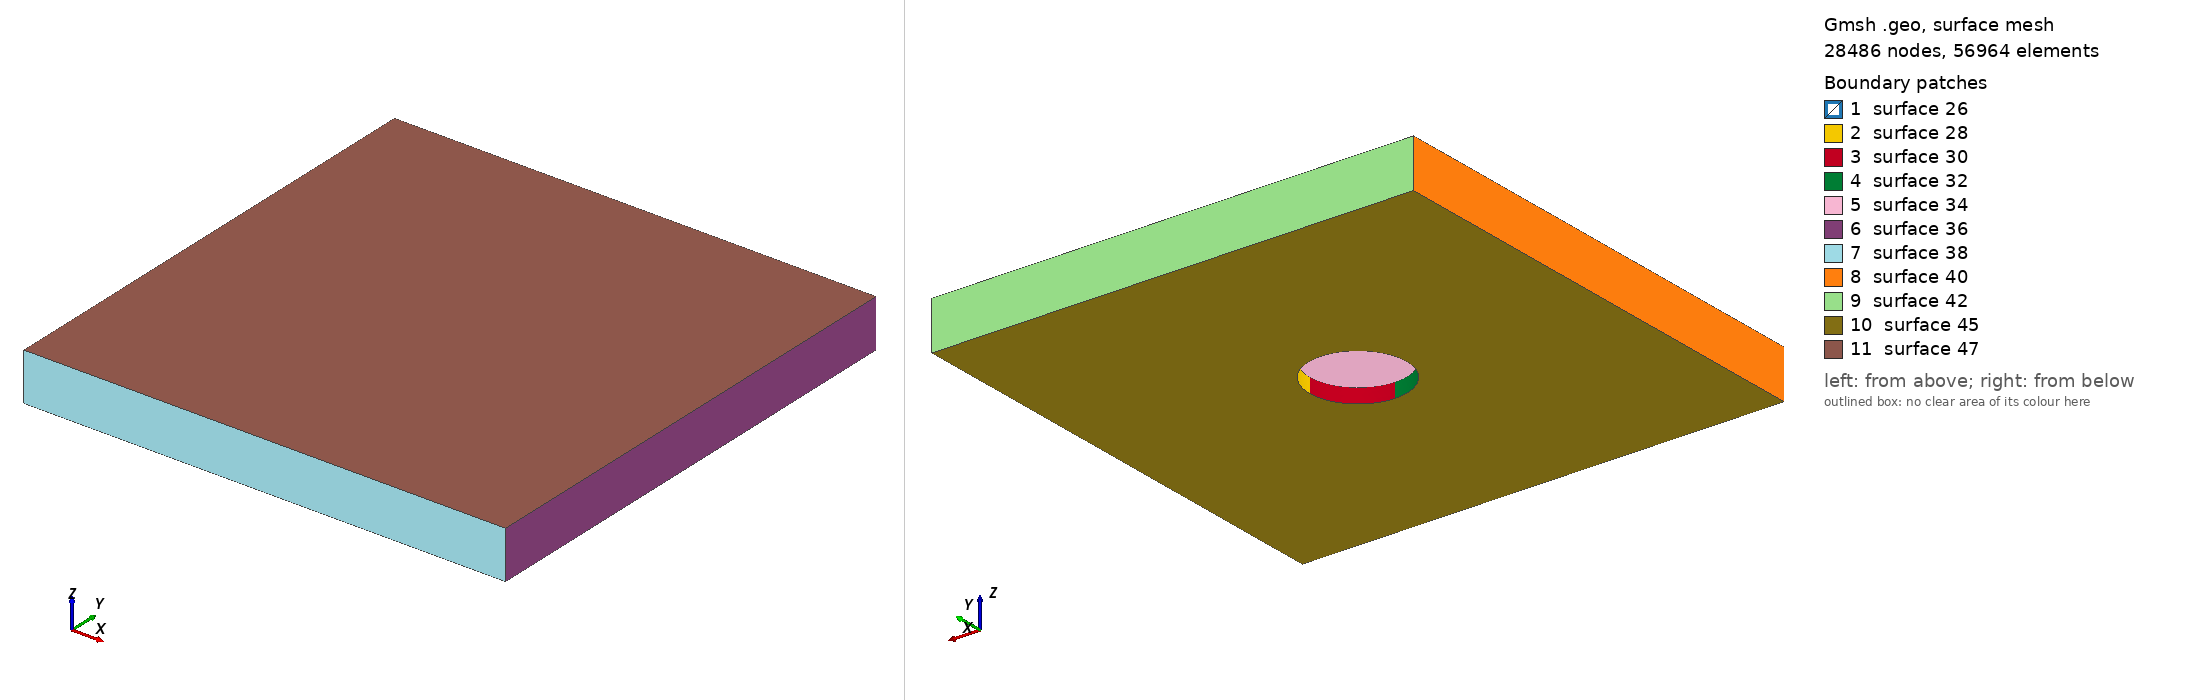

Gmsh geometry script, surface-meshed: 28486 nodes, 56964 surface elements. Boundary patches (legend numbers): 1 surface 26, 2 surface 28, 3 surface 30, 4 surface 32, 5 surface 34, 6 surface 36, 7 surface 38, 8 surface 40, 9 surface 42, 10 surface 45, 11 surface 47. Left view from above one corner, right view from below the opposite corner. The script declares no physical surfaces, so the legend lists its geometric surfaces. The drawing asked Gmsh for element sizes between 1% and 20% of the model's largest extent; the script's own settings can give other sizes.

=== ndi_plate_cut_circle.geo (drawn) ===
cl__1 = 1;
Point(1) = {0, 0, 0, 1};
Point(2) = {100, 0, 0, 1};
Point(3) = {100, 100, 0, 1};
Point(4) = {0, 100, 0, 1};
Point(5) = {0, 0, 10, 1};
Point(6) = {100, 0, 10, 1};
Point(7) = {100, 100, 10, 1};
Point(8) = {0, 100, 10, 1};
Point(9) = {50, 50, 0, 1};
Point(10) = {40, 50, 0, 1};
Point(11) = {60, 50, 0, 1};
Point(12) = {50, 40, 0, 1};
Point(13) = {50, 60, 0, 1};
Point(14) = {50, 50, 3, 1};
Point(15) = {40, 50, 3, 1};
Point(16) = {60, 50, 3, 1};
Point(17) = {50, 40, 3, 1};
Point(18) = {50, 60, 3, 1};
Line(1) = {8, 7};
Line(2) = {7, 3};
Line(3) = {3, 4};
Line(4) = {4, 8};
Line(5) = {8, 5};
Line(6) = {5, 1};
Line(7) = {1, 4};
Line(8) = {7, 6};
Line(9) = {6, 2};
Line(10) = {2, 3};
Line(11) = {6, 5};
Line(12) = {1, 2};
Circle(13) = {15, 14, 17};
Circle(14) = {17, 14, 16};
Circle(15) = {16, 14, 18};
Circle(16) = {18, 14, 15};
Circle(17) = {13, 9, 10};
Circle(18) = {10, 9, 12};
Circle(19) = {12, 9, 11};
Circle(20) = {11, 9, 13};
Line(21) = {17, 12};
Line(22) = {18, 13};
Line(23) = {15, 10};
Line(24) = {16, 11};
Line Loop(26) = {16, 23, -17, -22};
Ruled Surface(26) = {26};
Line Loop(28) = {15, 22, -20, -24};
Ruled Surface(28) = {28};
Line Loop(30) = {14, 24, -19, -21};
Ruled Surface(30) = {30};
Line Loop(32) = {21, -18, -23, 13};
Ruled Surface(32) = {32};
Line Loop(34) = {14, 15, 16, 13};
Plane Surface(34) = {34};
Line Loop(36) = {8, 9, 10, -2};
Plane Surface(36) = {36};
Line Loop(38) = {9, -12, -6, -11};
Plane Surface(38) = {38};
Line Loop(40) = {5, 6, 7, 4};
Plane Surface(40) = {40};
Line Loop(42) = {4, 1, 2, 3};
Plane Surface(42) = {42};
Line Loop(45) = {10, 3, -7, 12, -18, -17, -20, -19};
Plane Surface(45) = {45};
Line Loop(47) = {8, 11, -5, 1};
Plane Surface(47) = {47};
Surface Loop(49) = {47, 36, 38, 45, 42, 40, 32, 30, 34, 28, 26};
Volume(49) = {49};
